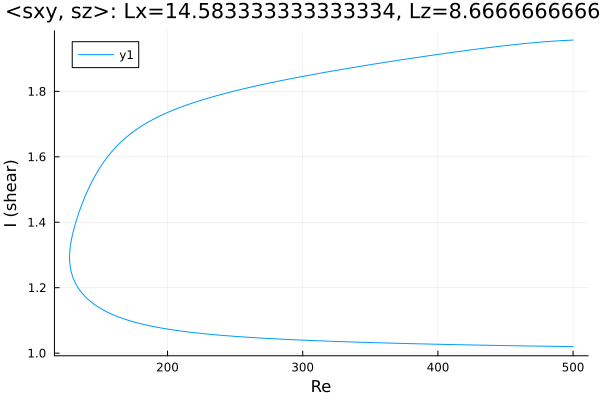

Values plotted in this chart, from the file beside it:
Re, shear
500.0, 1.957
499.4, 1.957
498, 1.956
496.6, 1.956
495.2, 1.956
493.8, 1.956
492.4, 1.955
490.9, 1.955
489.5, 1.955
488.1, 1.954
486.7, 1.954
485.3, 1.953
483.9, 1.953
482.5, 1.953
481, 1.952
479.6, 1.952
478.2, 1.951
476.8, 1.951
475.4, 1.95
474, 1.95
472.6, 1.949
471.1, 1.949
469.7, 1.948
468.3, 1.948
466.9, 1.947
465.5, 1.947
464.1, 1.946
462.7, 1.945
461.2, 1.945
459.8, 1.944
458.4, 1.944
457, 1.943
455.6, 1.942
454.2, 1.942
452.8, 1.941
451.3, 1.94
449.9, 1.94
448.5, 1.939
447.1, 1.938
445.7, 1.938
444.3, 1.937
442.9, 1.936
441.4, 1.936
440, 1.935
438.6, 1.934
437.2, 1.934
435.8, 1.933
434.4, 1.932
433, 1.931
431.5, 1.931
430.1, 1.93
428.7, 1.929
427.3, 1.928
425.9, 1.928
424.5, 1.927
423.1, 1.926
421.6, 1.925
420.2, 1.924
418.8, 1.924
417.4, 1.923
... 532 more rows
